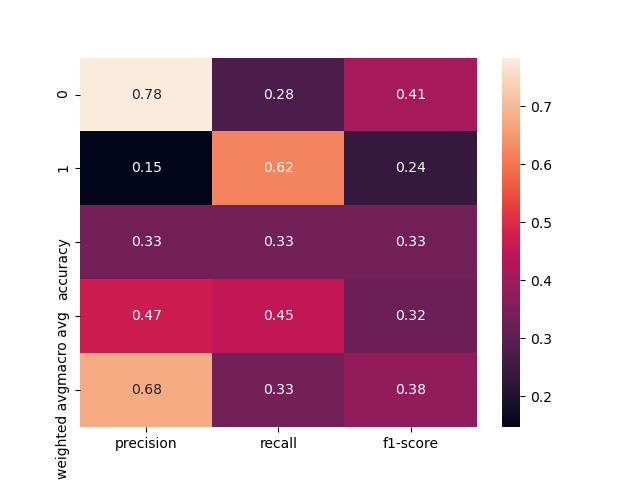

The data file committed next to this chart (first rows):
, precision, recall, f1-score, support
0, 0.7843, 0.2759, 0.4082, 145.0
1, 0.1463, 0.6207, 0.2368, 29.0
accuracy, 0.3333, 0.3333, 0.3333, 0.3333
macro avg, 0.4653, 0.4483, 0.3225, 174.0
weighted avg, 0.678, 0.3333, 0.3796, 174.0
